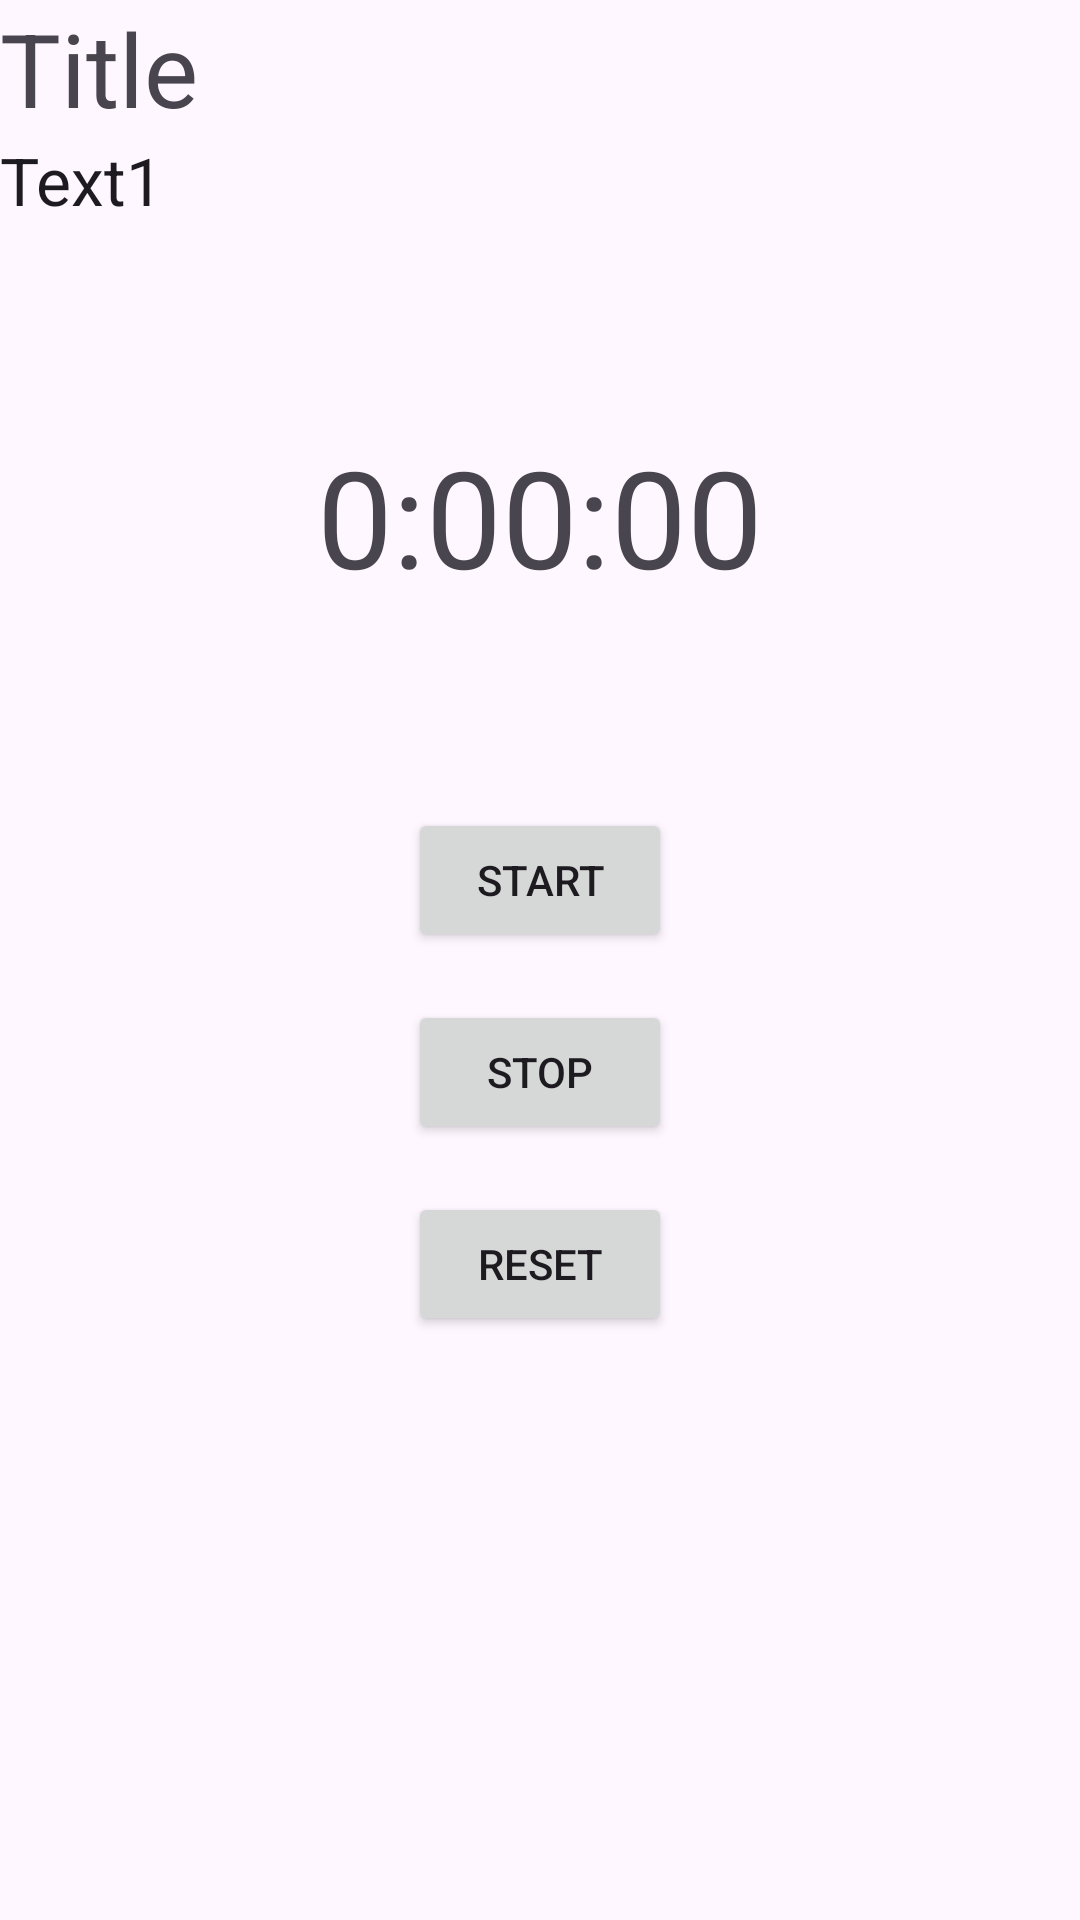

This screen was rendered from an Android layout file. Write that file and the resources it references.
<!-- AndroidManifest.xml: application theme Theme.Lab3 -->
<!-- res/layout/activity_detail.xml -->
<?xml version="1.0" encoding="utf-8"?>
<FrameLayout xmlns:android="http://schemas.android.com/apk/res/android"
    xmlns:app="http://schemas.android.com/apk/res-auto"
    xmlns:tools="http://schemas.android.com/tools"
    android:layout_width="match_parent"
    android:layout_height="match_parent"
    tools:context=".DetailActivity">

    <include
        layout="@layout/fragment_workout_detail"
        android:layout_width="match_parent"
        android:layout_height="match_parent" />
</FrameLayout>
<!-- res/layout/fragment_workout_detail.xml (included above) -->
<?xml version="1.0" encoding="utf-8"?>
<LinearLayout xmlns:android="http://schemas.android.com/apk/res/android"
    xmlns:tools="http://schemas.android.com/tools"
    android:layout_width="match_parent"
    android:layout_height="match_parent"
    android:orientation="vertical"
    tools:context=".WorkoutDetailFragment"
    android:id="@+id/detail_frag">

    <TextView
        android:id="@+id/title"
        android:layout_width="match_parent"
        android:layout_height="wrap_content"
        android:text="Title"
        android:textAppearance="@style/TextAppearance.AppCompat.Display1" />

    <TextView
        android:id="@+id/text"
        android:layout_width="match_parent"
        android:layout_height="wrap_content"
        android:text="Text1"
        android:textAppearance="@style/TextAppearance.AppCompat.Large" />

    <include
        layout="@layout/fragment_stopwatch"
        android:layout_width="match_parent"
        android:layout_height="match_parent" />
</LinearLayout>
<!-- res/layout/fragment_stopwatch.xml (included above) -->
<?xml version="1.0" encoding="utf-8"?>
<androidx.constraintlayout.widget.ConstraintLayout xmlns:android="http://schemas.android.com/apk/res/android"
    xmlns:app="http://schemas.android.com/apk/res-auto"
    xmlns:tools="http://schemas.android.com/tools"
    android:layout_width="match_parent"
    android:layout_height="match_parent"
    android:orientation="vertical"
    tools:context=".StopwatchFragment">

    <TextView
        android:id="@+id/time_view"
        android:layout_width="match_parent"
        android:layout_height="wrap_content"
        android:text="0:00:00"
        android:textAlignment="center"
        android:textAppearance="@style/TextAppearance.AppCompat.Display2"
        app:layout_constraintBottom_toTopOf="@+id/start_button"
        app:layout_constraintTop_toTopOf="parent" />

    <Button
        android:id="@+id/start_button"
        android:layout_width="wrap_content"
        android:layout_height="wrap_content"
        android:layout_marginBottom="16dp"
        android:text="@string/start"
        app:layout_constraintBottom_toTopOf="@+id/stop_button"
        app:layout_constraintEnd_toEndOf="parent"
        app:layout_constraintStart_toStartOf="parent" />

    <Button
        android:id="@+id/stop_button"
        android:layout_width="wrap_content"
        android:layout_height="wrap_content"
        android:text="@string/stop"
        app:layout_constraintBottom_toBottomOf="parent"
        app:layout_constraintEnd_toEndOf="parent"
        app:layout_constraintStart_toStartOf="parent"
        app:layout_constraintTop_toTopOf="parent" />

    <Button
        android:id="@+id/reset_button"
        android:layout_width="wrap_content"
        android:layout_height="wrap_content"
        android:layout_marginTop="16dp"
        android:text="@string/reset"
        app:layout_constraintEnd_toEndOf="parent"
        app:layout_constraintStart_toStartOf="parent"
        app:layout_constraintTop_toBottomOf="@+id/stop_button" />
</androidx.constraintlayout.widget.ConstraintLayout>
<!-- resources referenced by this layout -->
<resources>
  <string name="reset">Reset</string>
  <string name="start">Start</string>
  <string name="stop">Stop</string>
  <style name="Theme.Lab3" parent="Base.Theme.Lab3" />
  <style name="Base.Theme.Lab3" parent="Theme.Material3.DayNight.NoActionBar">
          
          
      </style>
</resources>
